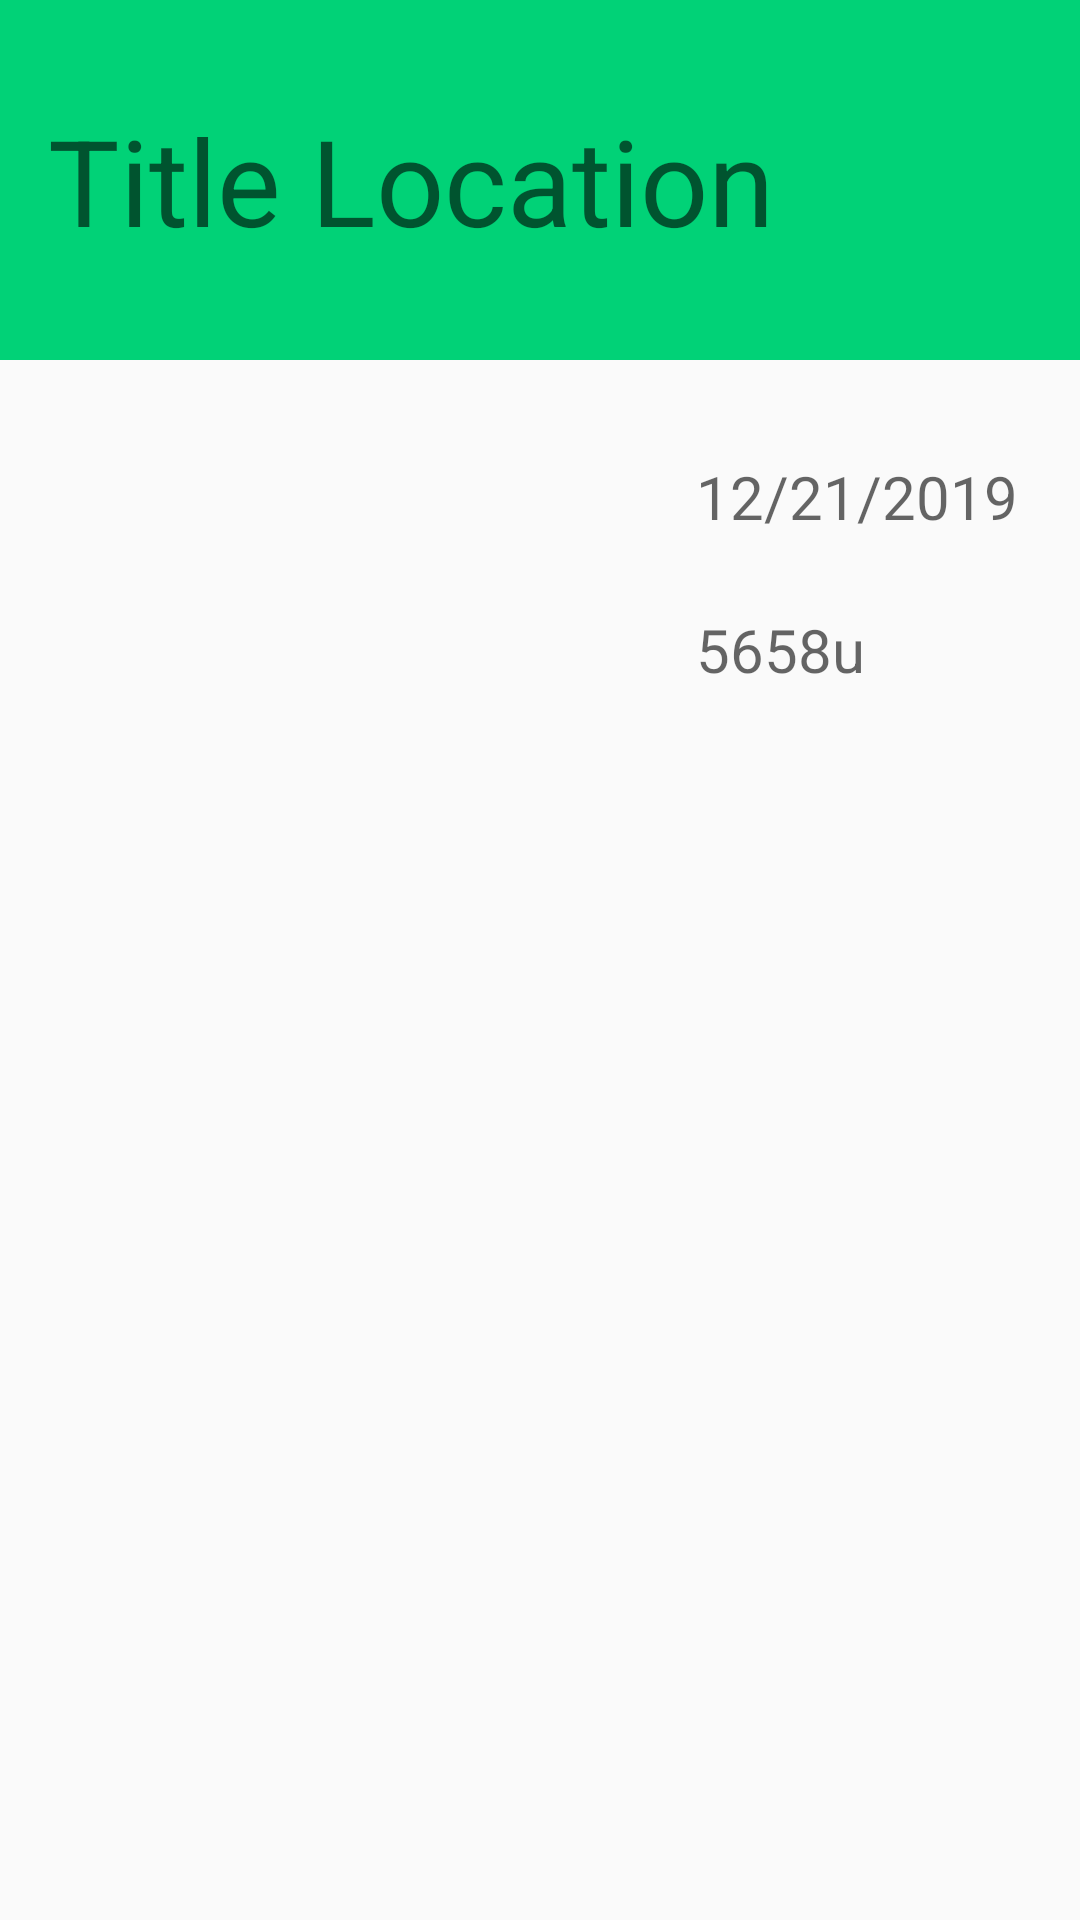

Write the Android layout XML for this screen, with the resource values it uses.
<!-- AndroidManifest.xml: application theme AppTheme -->
<!-- res/layout/activity_detail.xml -->
<?xml version="1.0" encoding="utf-8"?>
<ScrollView xmlns:android="http://schemas.android.com/apk/res/android"
    xmlns:app="http://schemas.android.com/apk/res-auto"
    xmlns:tools="http://schemas.android.com/tools"
    android:id="@+id/activity_detail_scrollview"
    android:layout_width="match_parent"
    android:layout_height="match_parent">

    <android.widget.RelativeLayout
        android:id="@+id/activity_detail_relative"
        android:layout_width="match_parent"
        android:layout_height="wrap_content">

        <android.widget.LinearLayout
            android:id="@+id/title_linear"
            android:layout_width="match_parent"
            android:layout_height="120dp"
            android:background="@color/colorPrimary">

            <TextView
                android:id="@+id/title"
                android:layout_width="match_parent"
                android:layout_height="match_parent"
                android:gravity="center_vertical"
                android:layout_marginLeft="@dimen/text_margin"
                android:hint="Title Location"
                android:textSize="40sp"/>
        </android.widget.LinearLayout>

        <ImageView
            android:id="@+id/poster"
            android:layout_width="200dp"
            android:layout_height="300dp"
            android:layout_below="@id/title_linear"
            android:layout_marginTop="@dimen/text_margin"
            android:layout_marginLeft="@dimen/text_margin" />

        <android.widget.LinearLayout
            android:layout_width="match_parent"
            android:layout_height="fill_parent"
            android:layout_below="@id/title_linear"
            android:layout_toRightOf="@id/poster"
            android:orientation="vertical"
            android:layout_weight="1"
            android:id="@+id/movie_info">

            <TextView
                android:id="@+id/release_date"
                android:layout_width="wrap_content"
                android:layout_height="wrap_content"
                android:layout_marginTop="32dp"
                android:layout_marginLeft="@dimen/text_margin"
                android:hint="12/21/2019"
                android:textSize="20sp" />

            <TextView
                android:id="@+id/vote_count"
                android:layout_width="wrap_content"
                android:layout_height="wrap_content"
                android:layout_marginTop="24dp"
                android:layout_marginLeft="@dimen/text_margin"
                android:hint="5658u"
                android:textSize="20sp" />

        </android.widget.LinearLayout>



    </android.widget.RelativeLayout>
</ScrollView>
<!-- resources referenced by this layout -->
<resources>
  <color name="colorPrimary">#01d277</color>
  <dimen name="text_margin">16dp</dimen>
  <style name="AppTheme" parent="Theme.AppCompat.Light.DarkActionBar">
          
          <item name="colorPrimary">#01d277</item>
          <item name="colorPrimaryDark">#081c24</item>
          <item name="colorAccent">#081c24</item>
      </style>
</resources>
